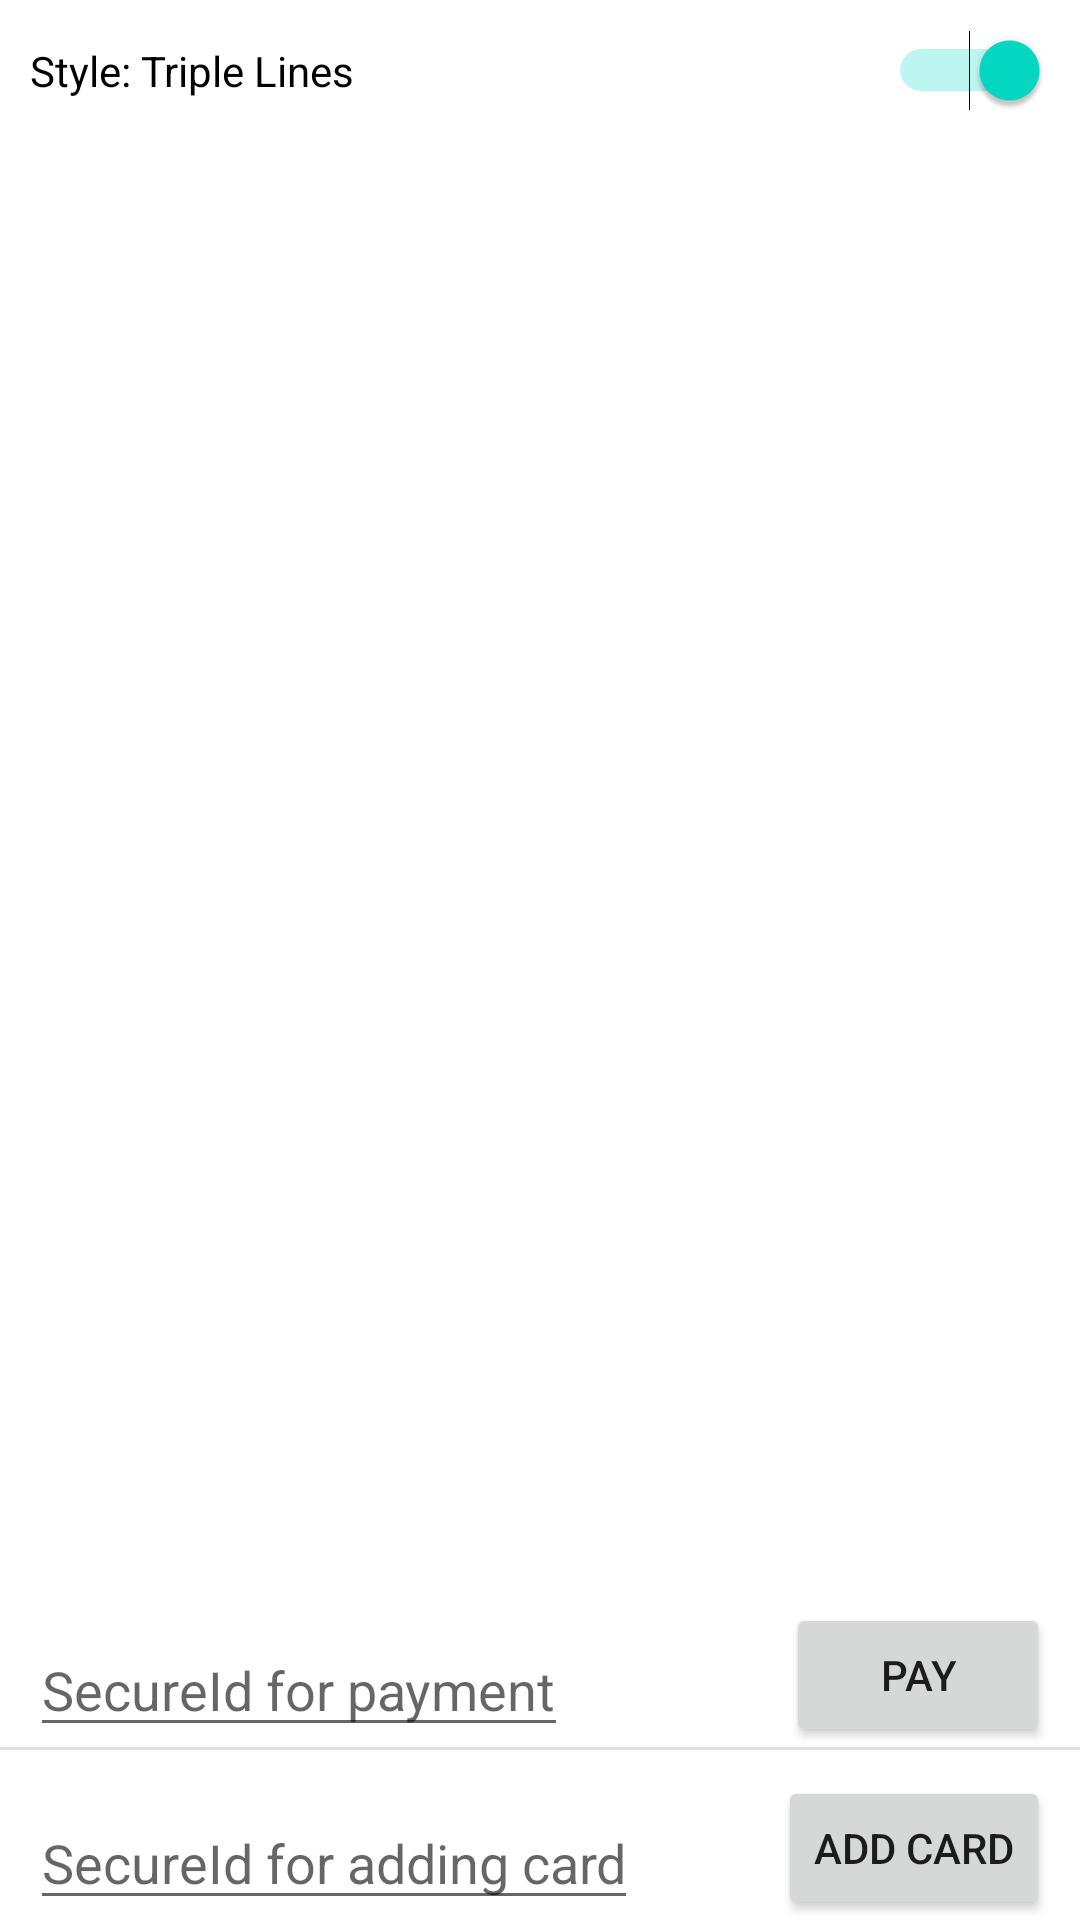

Reconstruct the res/layout file that produces this screen, plus the resources it refers to.
<!-- AndroidManifest.xml: application theme Theme.IOTPayCreditDemo -->
<!-- res/layout/activity_main.xml -->
<?xml version="1.0" encoding="utf-8"?>
<androidx.constraintlayout.widget.ConstraintLayout xmlns:android="http://schemas.android.com/apk/res/android"
    xmlns:app="http://schemas.android.com/apk/res-auto"
    xmlns:tools="http://schemas.android.com/tools"
    android:layout_width="match_parent"
    android:layout_height="match_parent"
    tools:context=".MainActivity">

    <Switch
        android:id="@+id/switch1"
        android:layout_width="match_parent"
        android:layout_height="wrap_content"
        android:layout_marginStart="10dp"
        android:layout_marginLeft="10dp"
        android:layout_marginTop="10dp"
        android:layout_marginEnd="10dp"
        android:layout_marginRight="10dp"
        android:checked="true"
        android:text="Style: Triple Lines"
        app:layout_constraintEnd_toEndOf="parent"
        app:layout_constraintStart_toStartOf="parent"
        app:layout_constraintTop_toTopOf="parent"
        tools:checked="true" />


    <LinearLayout
        android:id="@+id/tripleLine"
        android:layout_width="match_parent"
        android:layout_height="wrap_content"
        android:layout_marginTop="10dp"
        android:orientation="vertical"
        app:layout_constraintTop_toBottomOf="@+id/switch1"
        tools:layout_editor_absoluteX="0dp"></LinearLayout>

    <EditText
        android:id="@+id/editText1"
        android:layout_width="wrap_content"
        android:layout_height="0dp"
        android:layout_marginLeft="10dp"
        android:hint="SecureId for payment"
        app:layout_constraintBottom_toTopOf="@+id/guideline2"
        app:layout_constraintLeft_toLeftOf="parent" />

    <Button
        android:id="@+id/button"
        android:layout_width="wrap_content"
        android:layout_height="wrap_content"
        android:layout_marginEnd="10dp"
        android:layout_marginRight="10dp"
        android:onClick="iotpayOneTimePay"
        android:text="Pay"
        app:layout_constraintBottom_toTopOf="@+id/guideline2"
        app:layout_constraintEnd_toEndOf="parent" />

    <androidx.constraintlayout.widget.Guideline
        android:id="@+id/guideline2"
        android:layout_width="wrap_content"
        android:layout_height="wrap_content"
        android:orientation="horizontal"
        app:layout_constraintGuide_percent="0.91" />
    <View
        android:id="@+id/divider"
        android:layout_width="match_parent"
        android:layout_height="1dp"
        android:background="?android:attr/listDivider"
        tools:layout_editor_absoluteX="0dp"
        tools:layout_editor_absoluteY="439dp"
        app:layout_constraintTop_toBottomOf="@+id/guideline2"
        />

    <EditText
        android:id="@+id/editText2"
        android:layout_width="wrap_content"
        android:layout_height="0dp"
        android:layout_marginLeft="10dp"
        android:hint="SecureId for adding card"
        app:layout_constraintBottom_toBottomOf="parent"
        app:layout_constraintLeft_toLeftOf="parent" />

    <Button
        android:id="@+id/button2"
        android:layout_width="wrap_content"
        android:layout_height="wrap_content"
        android:layout_marginEnd="10dp"
        android:layout_marginRight="10dp"
        android:onClick="iotpayAddCard"
        android:text="Add Card"
        app:layout_constraintBottom_toBottomOf="parent"
        app:layout_constraintEnd_toEndOf="parent" />


</androidx.constraintlayout.widget.ConstraintLayout>
<!-- resources referenced by this layout -->
<resources>
  <style name="Theme.IOTPayCreditDemo" parent="Theme.MaterialComponents.DayNight.DarkActionBar">
          
          <item name="colorPrimary">@color/purple_500</item>
          <item name="colorPrimaryVariant">@color/purple_700</item>
          <item name="colorOnPrimary">@color/white</item>
          
          <item name="colorSecondary">@color/teal_200</item>
          <item name="colorSecondaryVariant">@color/teal_700</item>
          <item name="colorOnSecondary">@color/black</item>
          
          <item name="android:statusBarColor" tools:targetApi="l">?attr/colorPrimaryVariant</item>
          
      </style>
  <!-- not gathered from this repository: default colours our renderer supplied (Android Studio template values) -->
  <color name="purple_500">#FF6200EE</color>
  <color name="purple_700">#FF3700B3</color>
  <color name="teal_200">#FF03DAC5</color>
  <color name="teal_700">#FF018786</color>
  <color name="black">#FF000000</color>
  <color name="white">#FFFFFFFF</color>
</resources>
